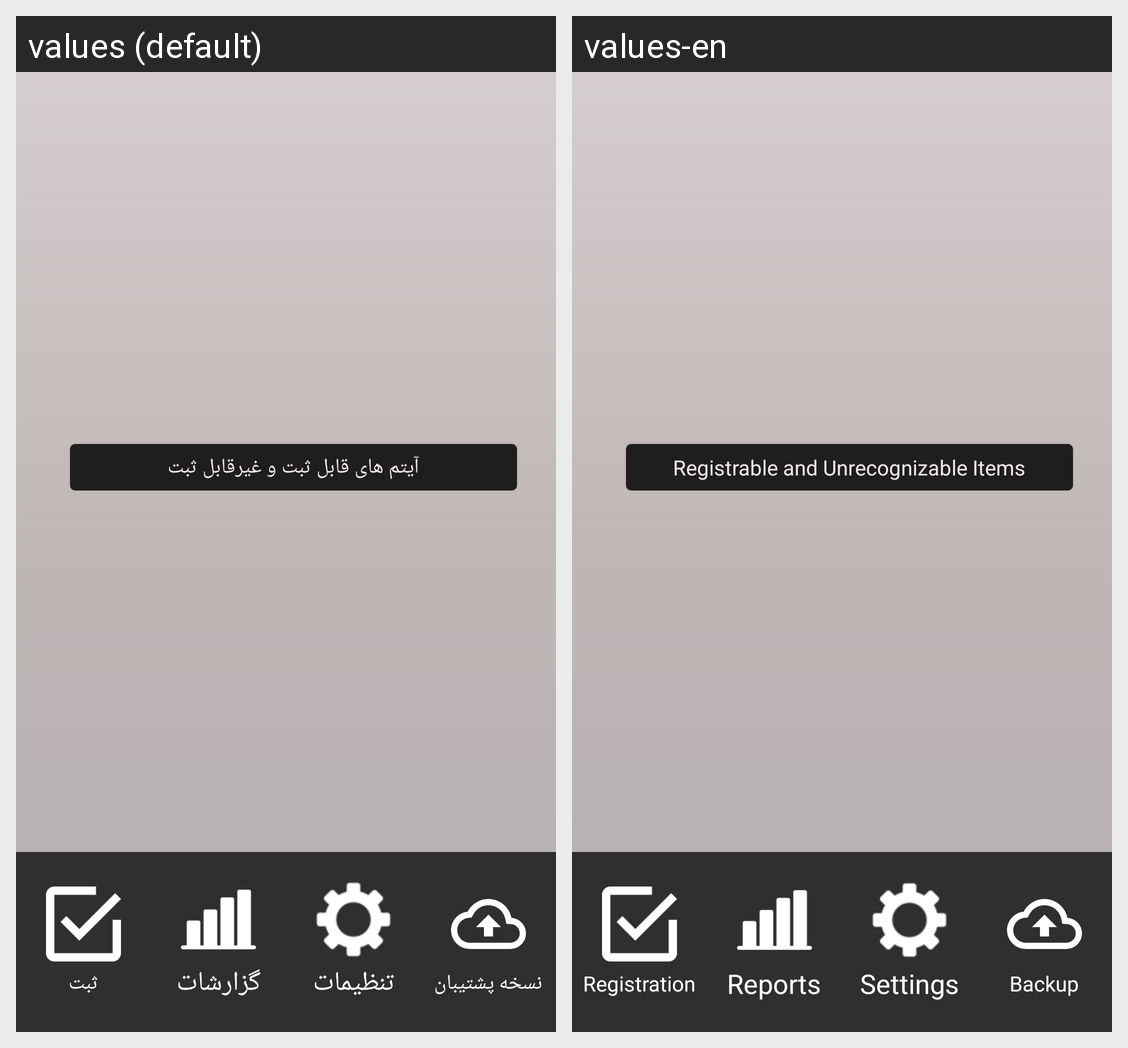

This grid shows one Android layout under two languages. Give, for every string resource on the screen, its name, the default text and each shown locale's text.
Android screen res/layout/fragment_home.xml rendered under 2 locales, left to right: values (default), values-en. Device: Nexus 5 (rendered at 1080×1920; each locale shown at half size, 540×960, under a caption strip naming it); theme AppTheme82dp.
Strings drawn on this screen, with the default value and each locale's value (text and hints the layout hard-codes, and strings that could not be matched under every locale, appear in the picture but are not listed):

ItemRegisterNotRegister
  values: آیتم های قابل ثبت و غیرقابل ثبت
  values-en: Registrable and Unrecognizable Items

Backup
  values: نسخه پشتیبان
  values-en: Backup

Setting
  values: تنظیمات
  values-en: Settings

Report
  values: گزارشات
  values-en: Reports

Register
  values: ثبت
  values-en: Registration
